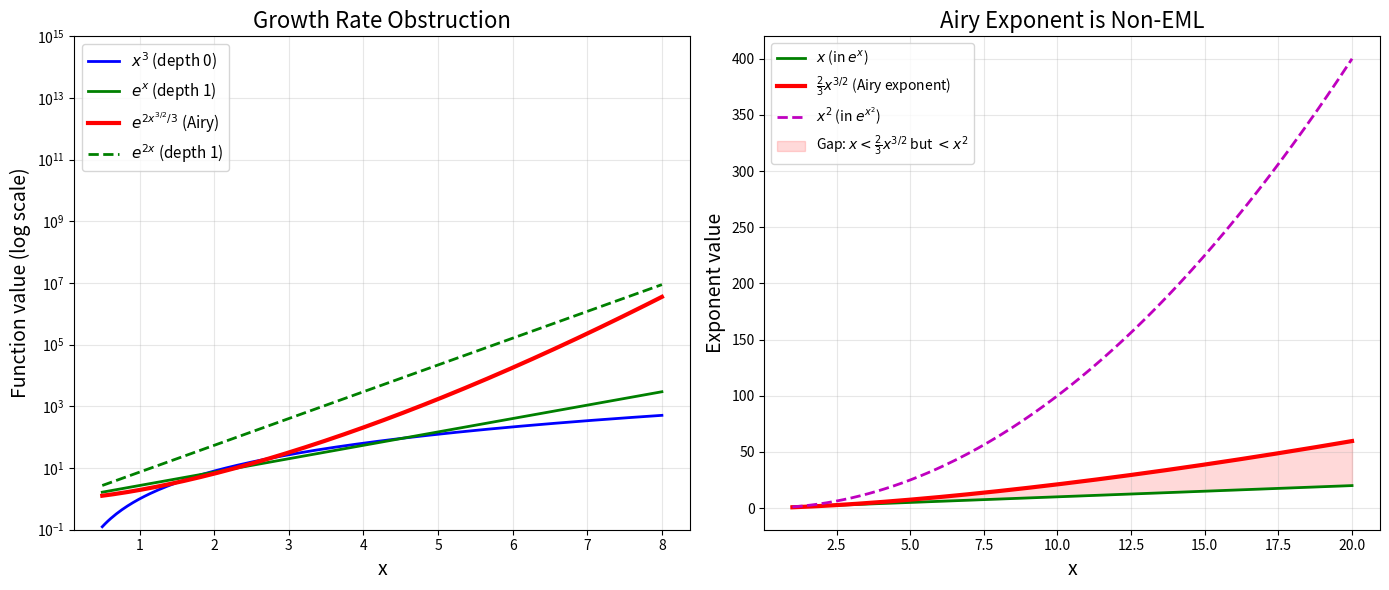

Recreate this plot in Python. (Note: this script raises an exception after producing the figure.)
"""
Visualization: Growth Rate Obstruction for Airy Solutions

This script creates a visualization comparing the growth rates of EML functions
at various depths with the growth of Airy function solutions. The key insight
is that Airy solutions grow like exp(2x^{3/2}/3), which is "between" the growth
classes available to EML functions of any fixed depth.
"""

import numpy as np
import matplotlib
matplotlib.use('Agg')
import matplotlib.pyplot as plt

def create_growth_comparison():
    """Create the growth comparison plot."""
    fig, (ax1, ax2) = plt.subplots(1, 2, figsize=(14, 6))

    # Left panel: log-scale growth comparison
    x = np.linspace(0.5, 8, 200)

    # Depth 0: polynomial growth
    poly_growth = x**3

    # Depth 1: exponential growth
    exp_growth = np.exp(x)
    exp2_growth = np.exp(2*x)

    # Airy growth: exp(2/3 * x^{3/2})
    airy_growth = np.exp(2/3 * x**(1.5))

    ax1.semilogy(x, poly_growth, 'b-', linewidth=2, label='$x^3$ (depth 0)')
    ax1.semilogy(x, exp_growth, 'g-', linewidth=2, label='$e^x$ (depth 1)')
    ax1.semilogy(x, airy_growth, 'r-', linewidth=3, label='$e^{2x^{3/2}/3}$ (Airy)')
    ax1.semilogy(x, exp2_growth, 'g--', linewidth=2, label='$e^{2x}$ (depth 1)')

    ax1.set_xlabel('x', fontsize=14)
    ax1.set_ylabel('Function value (log scale)', fontsize=14)
    ax1.set_title('Growth Rate Obstruction', fontsize=16)
    ax1.legend(fontsize=11, loc='upper left')
    ax1.grid(True, alpha=0.3)
    ax1.set_ylim([1e-1, 1e15])

    # Right panel: the exponent comparison
    x2 = np.linspace(1, 20, 200)

    # Exponents of different growth classes
    linear_exp = x2  # exp(x)
    quadratic_exp = x2**2  # exp(x^2) - depth 1 can do this via exp(x^2)
    airy_exp = 2/3 * x2**1.5  # Airy exponent

    ax2.plot(x2, linear_exp, 'g-', linewidth=2, label='$x$ (in $e^x$)')
    ax2.plot(x2, airy_exp, 'r-', linewidth=3, label='$\\frac{2}{3}x^{3/2}$ (Airy exponent)')
    ax2.plot(x2, quadratic_exp, 'm--', linewidth=2, label='$x^2$ (in $e^{x^2}$)')
    ax2.fill_between(x2, linear_exp, airy_exp, alpha=0.15, color='red',
                      label='Gap: $x < \\frac{2}{3}x^{3/2}$ but $< x^2$')

    ax2.set_xlabel('x', fontsize=14)
    ax2.set_ylabel('Exponent value', fontsize=14)
    ax2.set_title('Airy Exponent is Non-EML', fontsize=16)
    ax2.legend(fontsize=10, loc='upper left')
    ax2.grid(True, alpha=0.3)

    plt.tight_layout()
    plt.savefig('Applications/EMLDiffEq/growth_obstruction.png', dpi=150, bbox_inches='tight')
    plt.close()
    print("Saved growth_obstruction.png")


def create_wronskian_plot():
    """Create plot showing Abel's identity for Airy equation."""
    fig, (ax1, ax2) = plt.subplots(1, 2, figsize=(14, 6))

    # Numerical Airy solutions via RK4
    def solve_airy(y0, yp0, x_range, n=2000):
        x0, x1 = x_range
        h = (x1 - x0) / n
        xs, ys, yps = [x0], [y0], [yp0]
        x, y, yp = x0, y0, yp0
        for _ in range(n):
            k1y, k1yp = yp, x * y
            k2y, k2yp = yp + 0.5*h*k1yp, (x + 0.5*h) * (y + 0.5*h*k1y)
            k3y, k3yp = yp + 0.5*h*k2yp, (x + 0.5*h) * (y + 0.5*h*k2y)
            k4y, k4yp = yp + h*k3yp, (x + h) * (y + h*k3y)
            y += h/6 * (k1y + 2*k2y + 2*k3y + k4y)
            yp += h/6 * (k1yp + 2*k2yp + 2*k3yp + k4yp)
            x += h
            xs.append(x); ys.append(y); yps.append(yp)
        return np.array(xs), np.array(ys), np.array(yps)

    xs, y1, y1p = solve_airy(1, 0, (-10, 5))
    _, y2, y2p = solve_airy(0, 1, (-10, 5))

    # Plot solutions
    ax1.plot(xs, y1, 'b-', linewidth=2, label='$y_1$ (Ai-like)')
    ax1.plot(xs, y2, 'r-', linewidth=2, label='$y_2$ (Bi-like)')
    ax1.set_xlabel('x', fontsize=14)
    ax1.set_ylabel('y', fontsize=14)
    ax1.set_title('Airy Equation Solutions', fontsize=16)
    ax1.legend(fontsize=12)
    ax1.grid(True, alpha=0.3)
    ax1.set_ylim([-2, 3])

    # Wronskian
    W = y1 * y2p - y2 * y1p
    ax2.plot(xs, W, 'k-', linewidth=2, label='$W(x) = y_1 y_2\' - y_2 y_1\'$')
    ax2.axhline(y=W[0], color='r', linestyle='--', alpha=0.7, label=f'$W(0) = {W[0]:.4f}$')
    ax2.set_xlabel('x', fontsize=14)
    ax2.set_ylabel('Wronskian', fontsize=14)
    ax2.set_title("Abel's Identity: W = const (p=0)", fontsize=16)
    ax2.legend(fontsize=12)
    ax2.grid(True, alpha=0.3)
    ax2.set_ylim([W[0]-0.1, W[0]+0.1])

    plt.tight_layout()
    plt.savefig('Applications/EMLDiffEq/wronskian_airy.png', dpi=150, bbox_inches='tight')
    plt.close()
    print("Saved wronskian_airy.png")


def create_depth_filtration_diagram():
    """Visualize the depth filtration of the EML algebra."""
    fig, ax = plt.subplots(figsize=(10, 8))

    # Draw boxes for each depth level
    levels = [
        (0, 'Rational Functions\n$\\frac{P(x)}{Q(x)}$', '#E3F2FD',
         ['$x$', '$x^2+1$', '$\\frac{1}{x}$', '$\\frac{x^2-1}{x+3}$']),
        (1, 'Depth-1 EML\n$\\exp, \\log$ of rationals', '#E8F5E9',
         ['$e^x$', '$\\ln x$', '$e^x - \\ln x$', '$\\frac{e^x}{x}$']),
        (2, 'Depth-2 EML\n$\\exp(\\exp), \\log(\\log)$, etc.', '#FFF3E0',
         ['$e^{e^x}$', '$\\ln(\\ln x)$', '$e^{x \\ln x}$']),
        (3, 'Depth-3+ EML\nHigher nesting', '#FCE4EC',
         ['$e^{e^{e^x}}$', '$\\ln(e^{\\ln x} + 1)$']),
    ]

    for depth, label, color, examples in levels:
        y = 6 - 1.8 * depth
        rect = plt.Rectangle((0.5, y - 0.7), 9, 1.4, facecolor=color,
                              edgecolor='black', linewidth=2)
        ax.add_patch(rect)
        ax.text(1.2, y + 0.3, f'Depth {depth}: {label}', fontsize=12, fontweight='bold',
                va='center')
        ex_str = ',  '.join(examples)
        ax.text(1.2, y - 0.3, f'Examples: {ex_str}', fontsize=10, va='center',
                style='italic')

    # Arrow showing differentiation preserves depth
    ax.annotate('', xy=(8.5, 1.5), xytext=(8.5, 5.8),
                arrowprops=dict(arrowstyle='<->', color='red', lw=2))
    ax.text(8.7, 3.7, '$\\frac{d}{dx}$\npreserves\ndepth', fontsize=13,
            color='red', fontweight='bold', ha='left')

    # Airy solution annotation
    ax.annotate('Airy: $e^{\\frac{2}{3}x^{3/2}}$\n(NOT EML — fractional power)',
                xy=(5, 0.3), fontsize=13, color='purple', fontweight='bold',
                ha='center',
                bbox=dict(boxstyle='round,pad=0.3', facecolor='#F3E5F5',
                          edgecolor='purple', linewidth=2))

    ax.set_xlim(0, 10)
    ax.set_ylim(-0.5, 7)
    ax.set_aspect('equal')
    ax.axis('off')
    ax.set_title('EML Depth Filtration: A Tower of Function Classes', fontsize=18,
                 fontweight='bold', pad=20)

    plt.tight_layout()
    plt.savefig('Applications/EMLDiffEq/depth_filtration.png', dpi=150, bbox_inches='tight')
    plt.close()
    print("Saved depth_filtration.png")


if __name__ == '__main__':
    create_growth_comparison()
    create_wronskian_plot()
    create_depth_filtration_diagram()
    print("\nAll visualizations created!")
